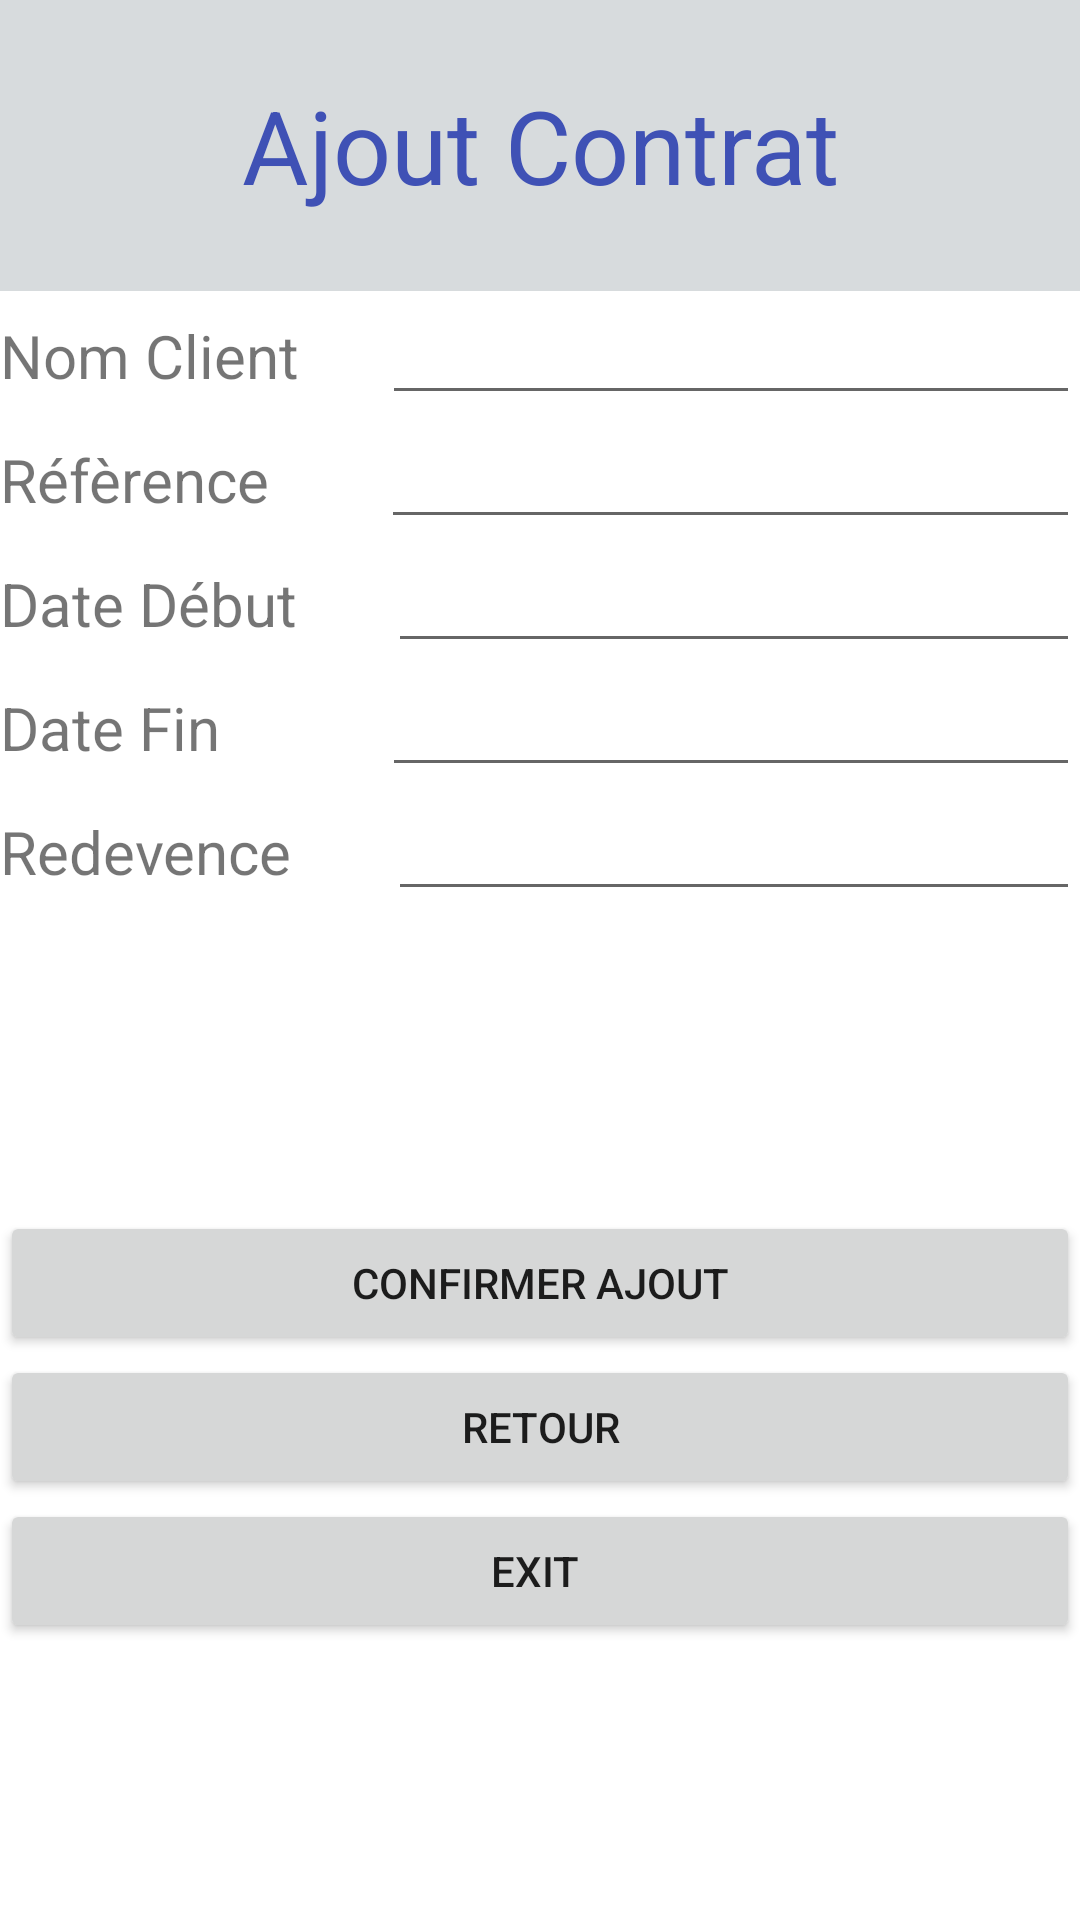

Produce the Android XML layout that renders to this screen, including the resource entries it uses.
<!-- AndroidManifest.xml: application theme Theme.Projet_Tunisie_Assurance -->
<!-- res/layout/activity_ajouter_contrat.xml -->
<?xml version="1.0" encoding="utf-8"?>
<LinearLayout xmlns:android="http://schemas.android.com/apk/res/android"
    xmlns:app="http://schemas.android.com/apk/res-auto"
    xmlns:tools="http://schemas.android.com/tools"
    android:layout_width="match_parent"
    android:layout_height="match_parent"
    android:orientation="vertical"
    tools:context=".ajouter_contrat">

    <TextView
        android:id="@+id/textView4"
        android:layout_width="match_parent"
        android:layout_height="97dp"
        android:background="#D7DBDD"
        android:gravity="center"
        android:text="Ajout Contrat"
        android:textColor="#3F51B5"
        android:textSize="34sp" />

    <LinearLayout
        android:layout_width="match_parent"
        android:layout_height="wrap_content"
        android:orientation="horizontal">

        <TextView
            android:id="@+id/textView34"
            android:layout_width="wrap_content"
            android:layout_height="wrap_content"
            android:layout_weight="1"
            android:text="Nom Client "
            android:textSize="20sp" />

        <EditText
            android:id="@+id/editTextTextPersonName15"
            android:layout_width="wrap_content"
            android:layout_height="wrap_content"
            android:layout_weight="1"
            android:ems="10"
            android:inputType="textPersonName" />
    </LinearLayout>

    <LinearLayout
        android:layout_width="match_parent"
        android:layout_height="wrap_content"
        android:orientation="horizontal">

        <TextView
            android:id="@+id/textView35"
            android:layout_width="104dp"
            android:layout_height="wrap_content"
            android:layout_weight="1"
            android:text="Réfèrence"
            android:textSize="20sp" />

        <EditText
            android:id="@+id/editTextTextPersonName34"
            android:layout_width="wrap_content"
            android:layout_height="wrap_content"
            android:layout_weight="1"
            android:ems="10"
            android:inputType="textPersonName" />
    </LinearLayout>

    <LinearLayout
        android:layout_width="match_parent"
        android:layout_height="wrap_content"
        android:orientation="horizontal">

        <TextView
            android:id="@+id/textView36"
            android:layout_width="109dp"
            android:layout_height="wrap_content"
            android:layout_weight="1"
            android:text="Date Début"
            android:textSize="20sp" />

        <EditText
            android:id="@+id/editTextTextPersonName35"
            android:layout_width="wrap_content"
            android:layout_height="wrap_content"
            android:layout_weight="1"
            android:ems="10"
            android:inputType="textPersonName" />
    </LinearLayout>

    <LinearLayout
        android:layout_width="match_parent"
        android:layout_height="wrap_content"
        android:orientation="horizontal">

        <TextView
            android:id="@+id/textView37"
            android:layout_width="105dp"
            android:layout_height="37dp"
            android:layout_weight="1"
            android:text="Date Fin "
            android:textSize="20sp" />

        <EditText
            android:id="@+id/editTextTextPersonName36"
            android:layout_width="wrap_content"
            android:layout_height="wrap_content"
            android:layout_weight="1"
            android:ems="10"
            android:inputType="textPersonName" />
    </LinearLayout>

    <LinearLayout
        android:layout_width="match_parent"
        android:layout_height="wrap_content"
        android:orientation="horizontal">

        <TextView
            android:id="@+id/textView38"
            android:layout_width="109dp"
            android:layout_height="37dp"
            android:layout_weight="1"
            android:text="Redevence"
            android:textSize="20sp" />

        <EditText
            android:id="@+id/editTextTextPersonName37"
            android:layout_width="wrap_content"
            android:layout_height="wrap_content"
            android:layout_weight="1"
            android:ems="10"
            android:inputType="textPersonName" />
    </LinearLayout>

    <Button
        android:id="@+id/button20"
        android:layout_width="match_parent"
        android:layout_height="wrap_content"
        android:text="Confirmer Ajout"
        android:translationY="300px"
        app:icon="@android:drawable/ic_menu_agenda" />

    <Button
        android:id="@+id/button21"
        android:layout_width="match_parent"
        android:layout_height="wrap_content"
        android:text="retour"
        android:translationY="300px"
        app:icon="?attr/actionModeCloseDrawable"
        app:iconTint="#866DB3" />

    <Button
        android:id="@+id/button22"
        android:layout_width="match_parent"
        android:layout_height="wrap_content"
        android:text="exit "
        android:translationY="300px"
        app:icon="@android:drawable/btn_dialog" />

</LinearLayout>
<!-- resources referenced by this layout -->
<resources>
  <style name="Theme.Projet_Tunisie_Assurance" parent="Theme.MaterialComponents.DayNight.DarkActionBar">
          
          <item name="colorPrimary">@color/purple_500</item>
          <item name="colorPrimaryVariant">@color/purple_700</item>
          <item name="colorOnPrimary">@color/white</item>
          
          <item name="colorSecondary">@color/teal_200</item>
          <item name="colorSecondaryVariant">@color/teal_700</item>
          <item name="colorOnSecondary">@color/black</item>
          
          <item name="android:statusBarColor">?attr/colorPrimaryVariant</item>
          
      </style>
  <!-- not gathered from this repository: default colours our renderer supplied (Android Studio template values) -->
  <color name="purple_500">#FF6200EE</color>
  <color name="purple_700">#FF3700B3</color>
  <color name="teal_200">#FF03DAC5</color>
  <color name="teal_700">#FF018786</color>
  <color name="black">#FF000000</color>
  <color name="white">#FFFFFFFF</color>
</resources>
